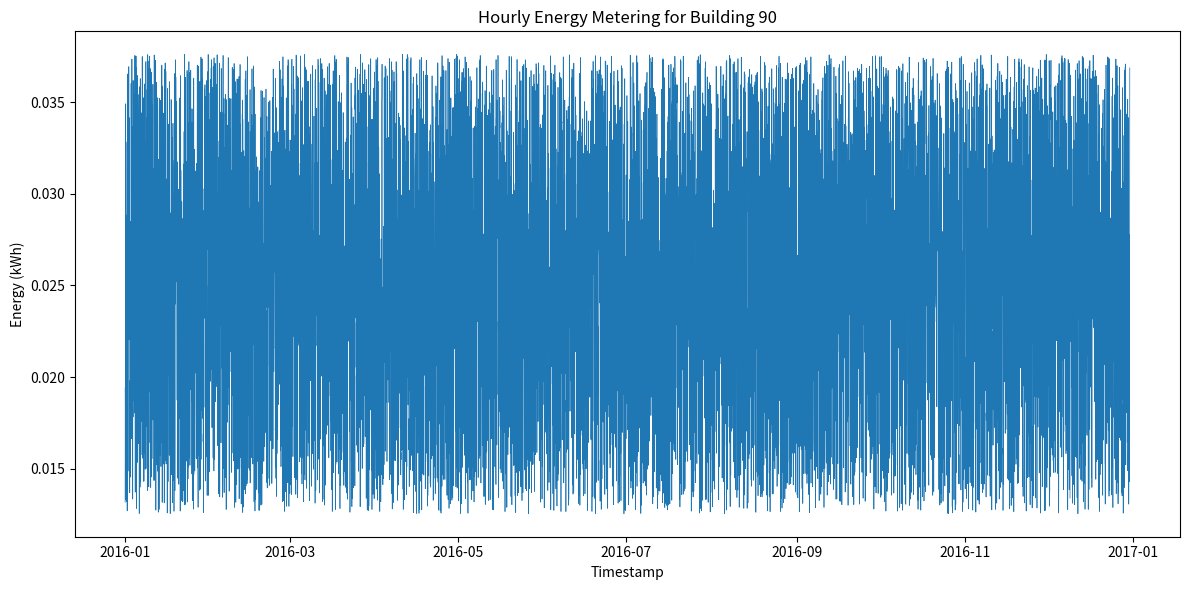

Reproduce this figure in Python.
#!/usr/bin/env python3
import os
import csv
import random
from datetime import datetime, timedelta
import matplotlib.pyplot as plt

def generate_timestamps(start_year: int, hours: int):
    start = datetime(start_year, 1, 1, 0, 0)
    return [start + timedelta(hours=i) for i in range(hours)]

def generate_values(num_hours: int, min_val: float, max_val: float, target_total: float):
    base_values = [random.uniform(min_val, max_val) for _ in range(num_hours)]
    sum_base = sum(base_values)
    scale = target_total / sum_base
    return [v * scale for v in base_values]

def main():
    random.seed(42)

    building_id = 90
    start_year = 2016
    hours_per_year = 8760  # 365 days * 24 hours

    # Generate timestamps
    timestamps = generate_timestamps(start_year, hours_per_year)

    # Generate target total energy within the specified range
    min_total = 170.333801583746
    max_total = 247.8908416974116
    target_total = min_total + (max_total - min_total) * random.random()

    # Generate hourly values
    min_hourly = 0.01
    max_hourly = 0.03
    values = generate_values(hours_per_year, min_hourly, max_hourly, target_total)

    # Prepare directories
    data_dir = "generated_data"
    plot_dir = "generated_plots"
    os.makedirs(data_dir, exist_ok=True)
    os.makedirs(plot_dir, exist_ok=True)

    # Write CSV
    csv_path = os.path.join(data_dir, f"{building_id}.csv")
    with open(csv_path, "w", newline="") as csvfile:
        writer = csv.writer(csvfile)
        writer.writerow(["timestamp", "value"])
        for ts, val in zip(timestamps, values):
            writer.writerow([ts.strftime("%Y-%m-%dT%H:%M"), f"{val:.6f}"])

    # Plot data
    plt.figure(figsize=(12, 6))
    plt.plot(timestamps, values, linewidth=0.5)
    plt.title(f"Hourly Energy Metering for Building {building_id}")
    plt.xlabel("Timestamp")
    plt.ylabel("Energy (kWh)")
    plt.tight_layout()
    plot_path = os.path.join(plot_dir, f"{building_id}.png")
    plt.savefig(plot_path)
    plt.close()

if __name__ == "__main__":
    main()
